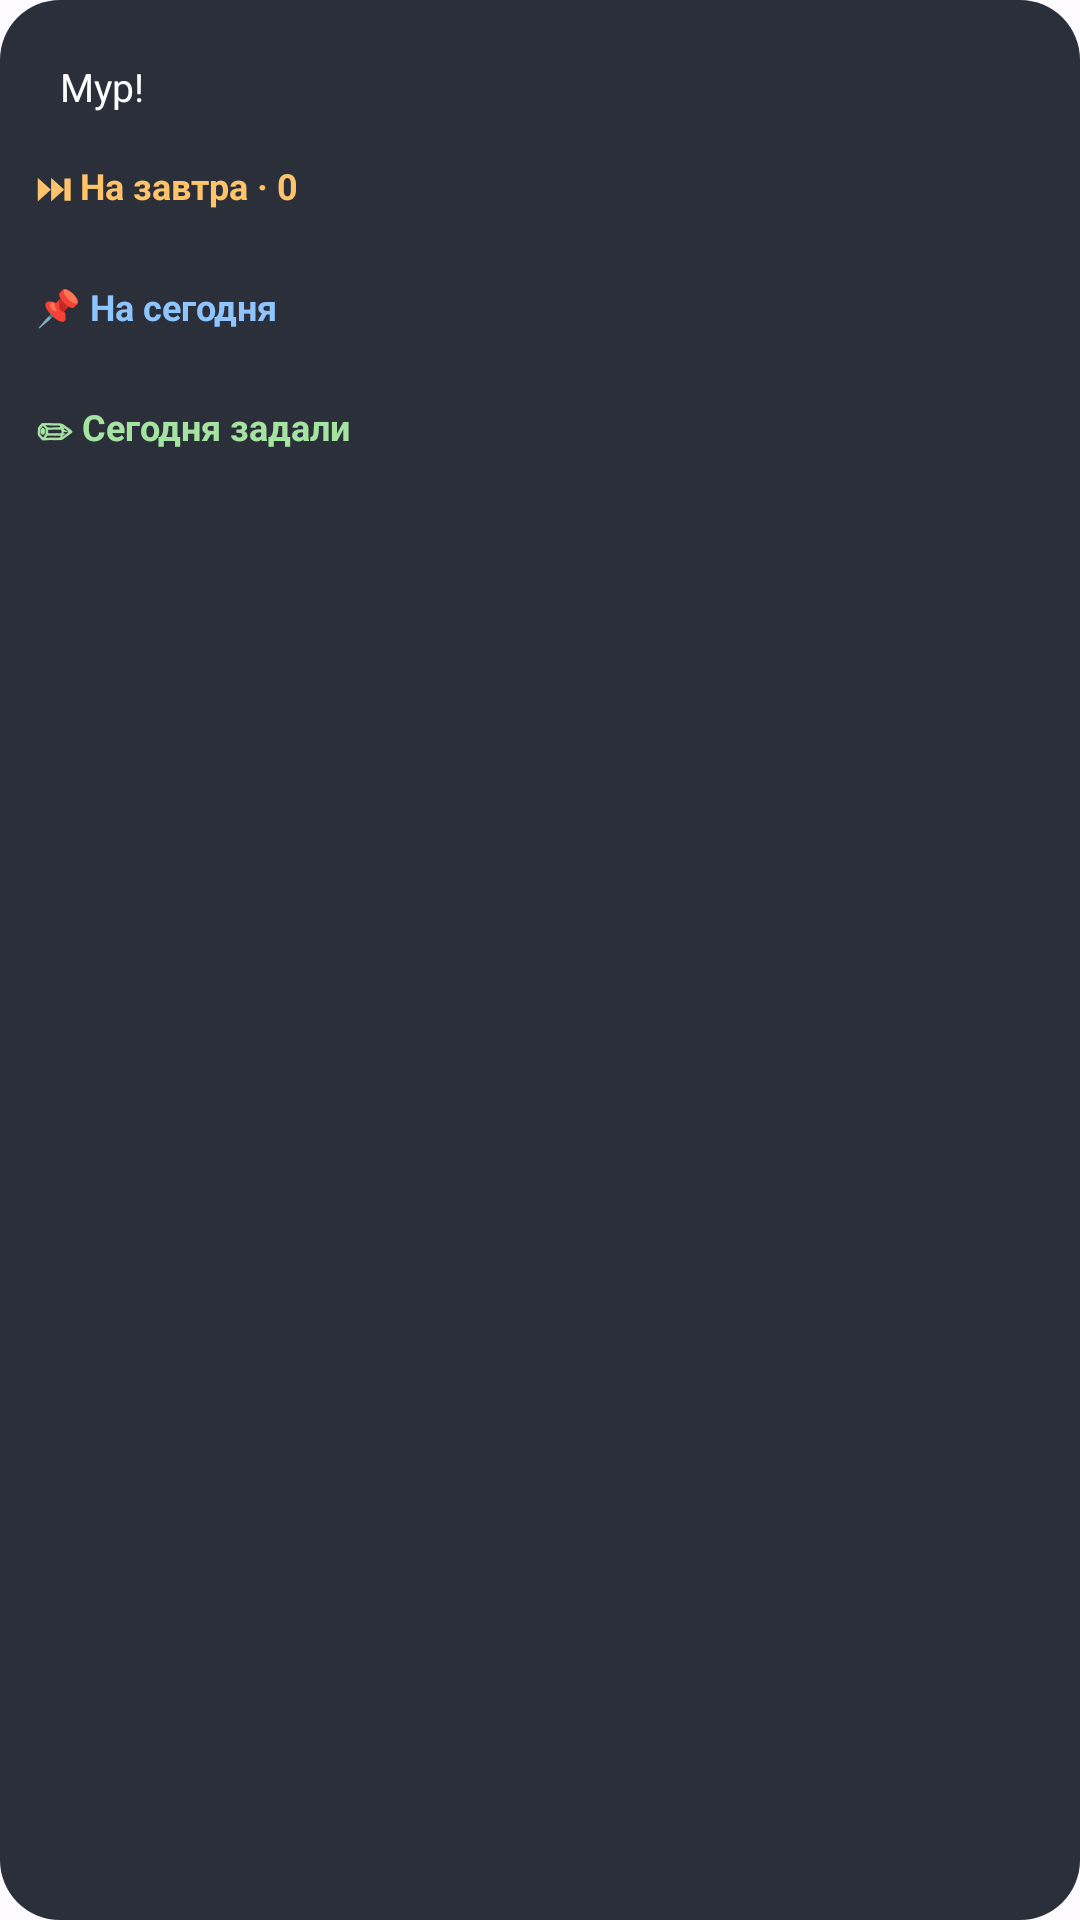

Layout XML and referenced resources for this Android screen:
<!-- AndroidManifest.xml: application theme Theme.Dz -->
<!-- res/layout/widget_full.xml -->
<?xml version="1.0" encoding="utf-8"?>
<LinearLayout xmlns:android="http://schemas.android.com/apk/res/android"
    android:id="@+id/root" android:layout_width="match_parent" android:layout_height="match_parent"
    android:background="@drawable/widget_bg" android:orientation="vertical" android:padding="12dp">

    <TextView android:id="@+id/phrase" android:layout_width="match_parent" android:layout_height="wrap_content"
        android:background="@drawable/widget_chip" android:ellipsize="end" android:maxLines="3"
        android:padding="8dp" android:text="Мур!" android:textColor="#FFFFFFFF" android:textSize="13sp" />

    <TextView android:id="@+id/next_title" android:layout_width="match_parent" android:layout_height="wrap_content"
        android:layout_marginTop="8dp" android:text="⏭ На завтра · 0" android:textColor="#FFFFC46B" android:textSize="12sp" android:textStyle="bold" />
    <TextView android:id="@+id/next" android:layout_width="match_parent" android:layout_height="wrap_content"
        android:ellipsize="end" android:maxLines="4" android:text="" android:textColor="#FFFFFFFF" android:textSize="13sp" />

    <TextView android:id="@+id/today_title" android:layout_width="match_parent" android:layout_height="wrap_content"
        android:layout_marginTop="6dp" android:text="📌 На сегодня" android:textColor="#FF8EC5FF" android:textSize="12sp" android:textStyle="bold" />
    <TextView android:id="@+id/today" android:layout_width="match_parent" android:layout_height="wrap_content"
        android:ellipsize="end" android:maxLines="3" android:text="" android:textColor="#FFFFFFFF" android:textSize="13sp" />

    <TextView android:id="@+id/given_title" android:layout_width="match_parent" android:layout_height="wrap_content"
        android:layout_marginTop="6dp" android:text="✏ Сегодня задали" android:textColor="#FFA5E3A0" android:textSize="12sp" android:textStyle="bold" />
    <TextView android:id="@+id/given" android:layout_width="match_parent" android:layout_height="wrap_content"
        android:ellipsize="end" android:maxLines="3" android:text="" android:textColor="#FFFFFFFF" android:textSize="13sp" />
</LinearLayout>
<!-- resources referenced by this layout -->
<resources>
  <!-- drawable widget_bg (drawable) -->
  <?xml version="1.0" encoding="utf-8"?>
  <shape xmlns:android="http://schemas.android.com/apk/res/android" android:shape="rectangle">
      <solid android:color="#F21F2430" />
      <corners android:radius="20dp" />
  </shape>
  <style name="Theme.Dz" parent="android:Theme.Material.Light.NoActionBar">
          <item name="android:windowBackground">@color/bg</item>
          <item name="android:statusBarColor">@android:color/transparent</item>
          <item name="android:navigationBarColor">@android:color/transparent</item>
      </style>
  <color name="bg">#FFFDFBFF</color>
</resources>
